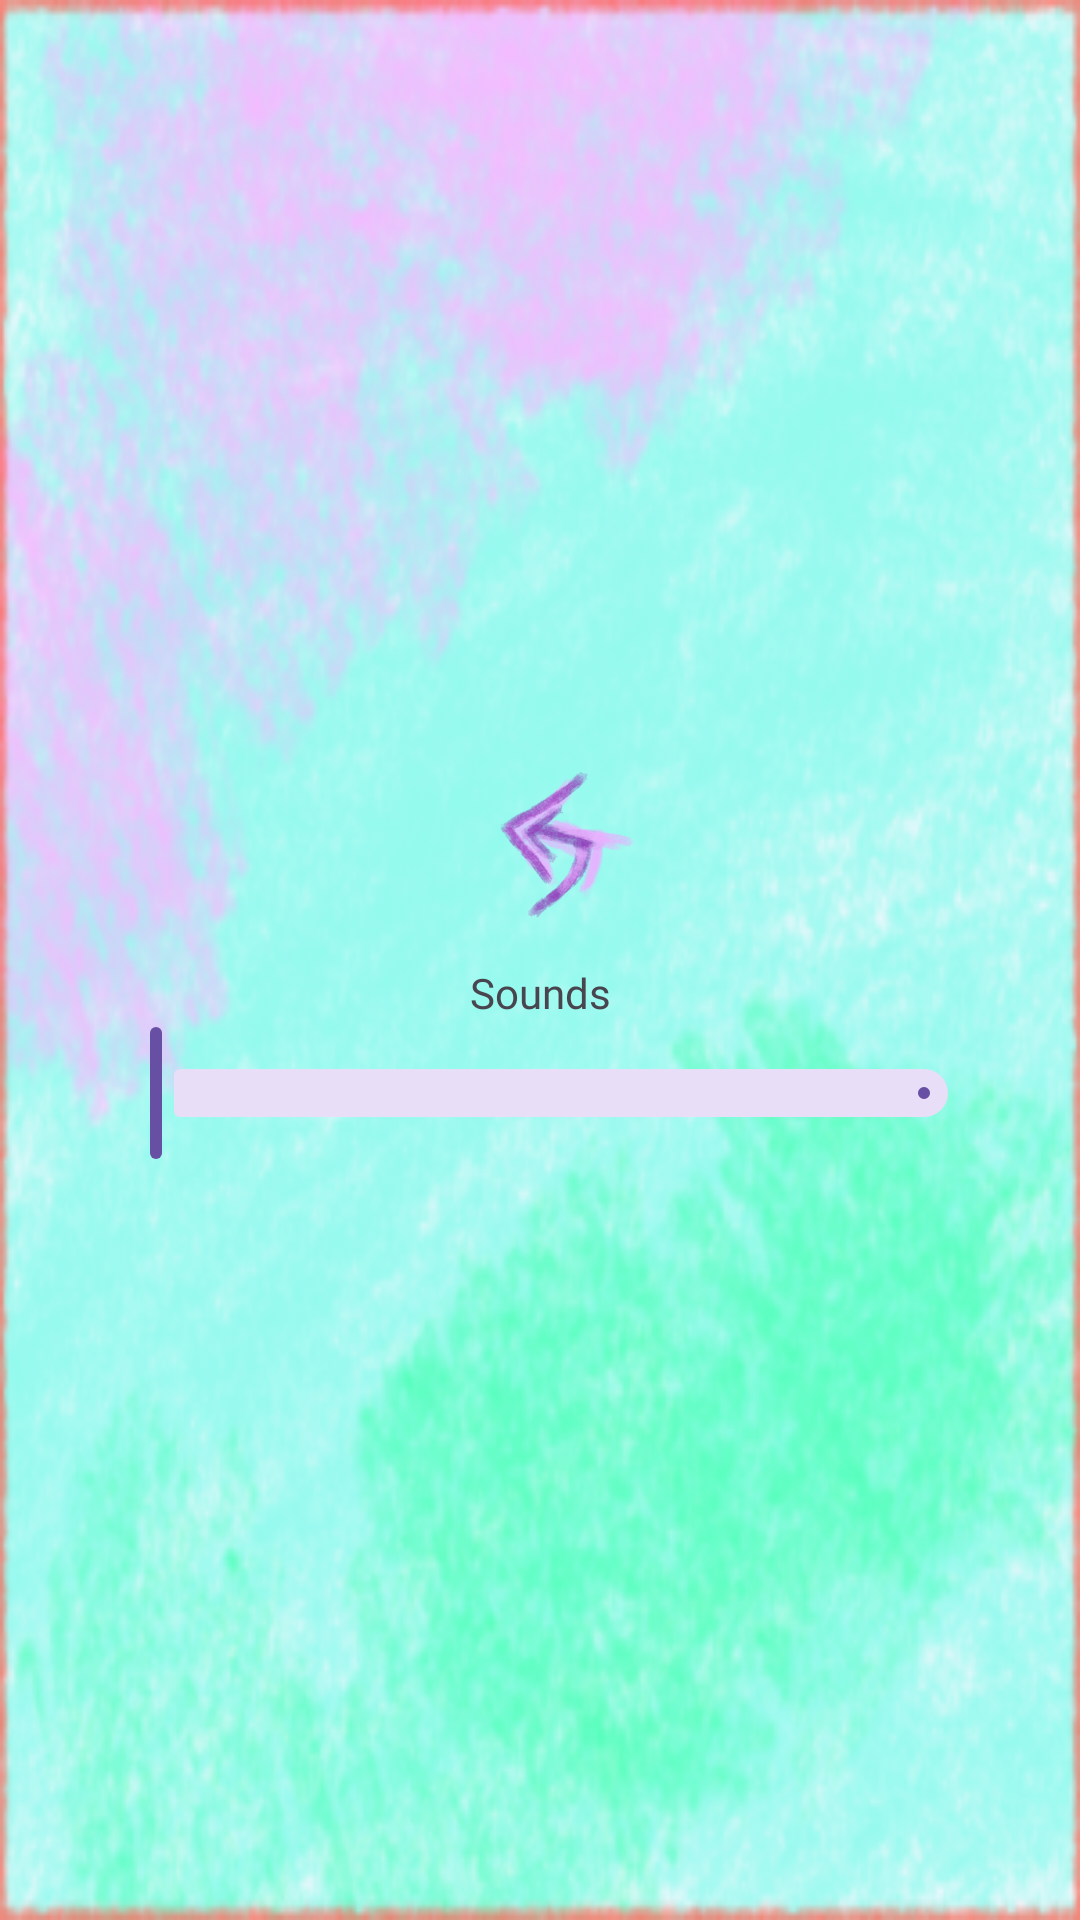

Produce the Android XML layout that renders to this screen, including the resource entries it uses.
<!-- AndroidManifest.xml: application theme Theme.Material3.Light.NoActionBar -->
<!-- res/layout/activity_settings_scene.xml -->
<?xml version="1.0" encoding="utf-8"?>
<LinearLayout xmlns:android="http://schemas.android.com/apk/res/android"
    xmlns:app="http://schemas.android.com/apk/res-auto"
    xmlns:tools="http://schemas.android.com/tools"
    android:id="@+id/main"
    android:orientation="vertical"
    android:layout_width="match_parent"
    android:layout_height="match_parent"
    android:background="@drawable/shop"
    android:gravity="center"
    tools:context=".SettingsScene">

    <ImageView
        android:id="@+id/settings_back"
        android:layout_width="70dp"
        android:layout_height="70dp"
        android:orientation="vertical"
        android:src="@drawable/shop_back">
    </ImageView>

    <TextView
        android:layout_width="match_parent"
        android:layout_height="wrap_content"
        android:fontFamily="@font/andy_bold"
        android:textAlignment="center"
        android:text="Sounds">

    </TextView>
    <com.google.android.material.slider.Slider
        android:id="@+id/sounds_volume"
        android:layout_width="300dp"
        android:layout_height="20dp"
        android:contentDescription="sounds"
        app:layout_constraintBottom_toBottomOf="parent"
        app:layout_constraintEnd_toEndOf="parent"
        app:layout_constraintHorizontal_bias="1.0"
        app:layout_constraintStart_toStartOf="parent"
        app:layout_constraintTop_toTopOf="parent"
        app:layout_constraintVertical_bias="0.0">

    </com.google.android.material.slider.Slider>

</LinearLayout>
<!-- resources referenced by this layout -->
<resources>
  <!-- drawable shop: png bitmap (drawable, 178068 bytes) -->
  <!-- drawable shop_back: png bitmap (drawable, 41949 bytes) -->
</resources>
